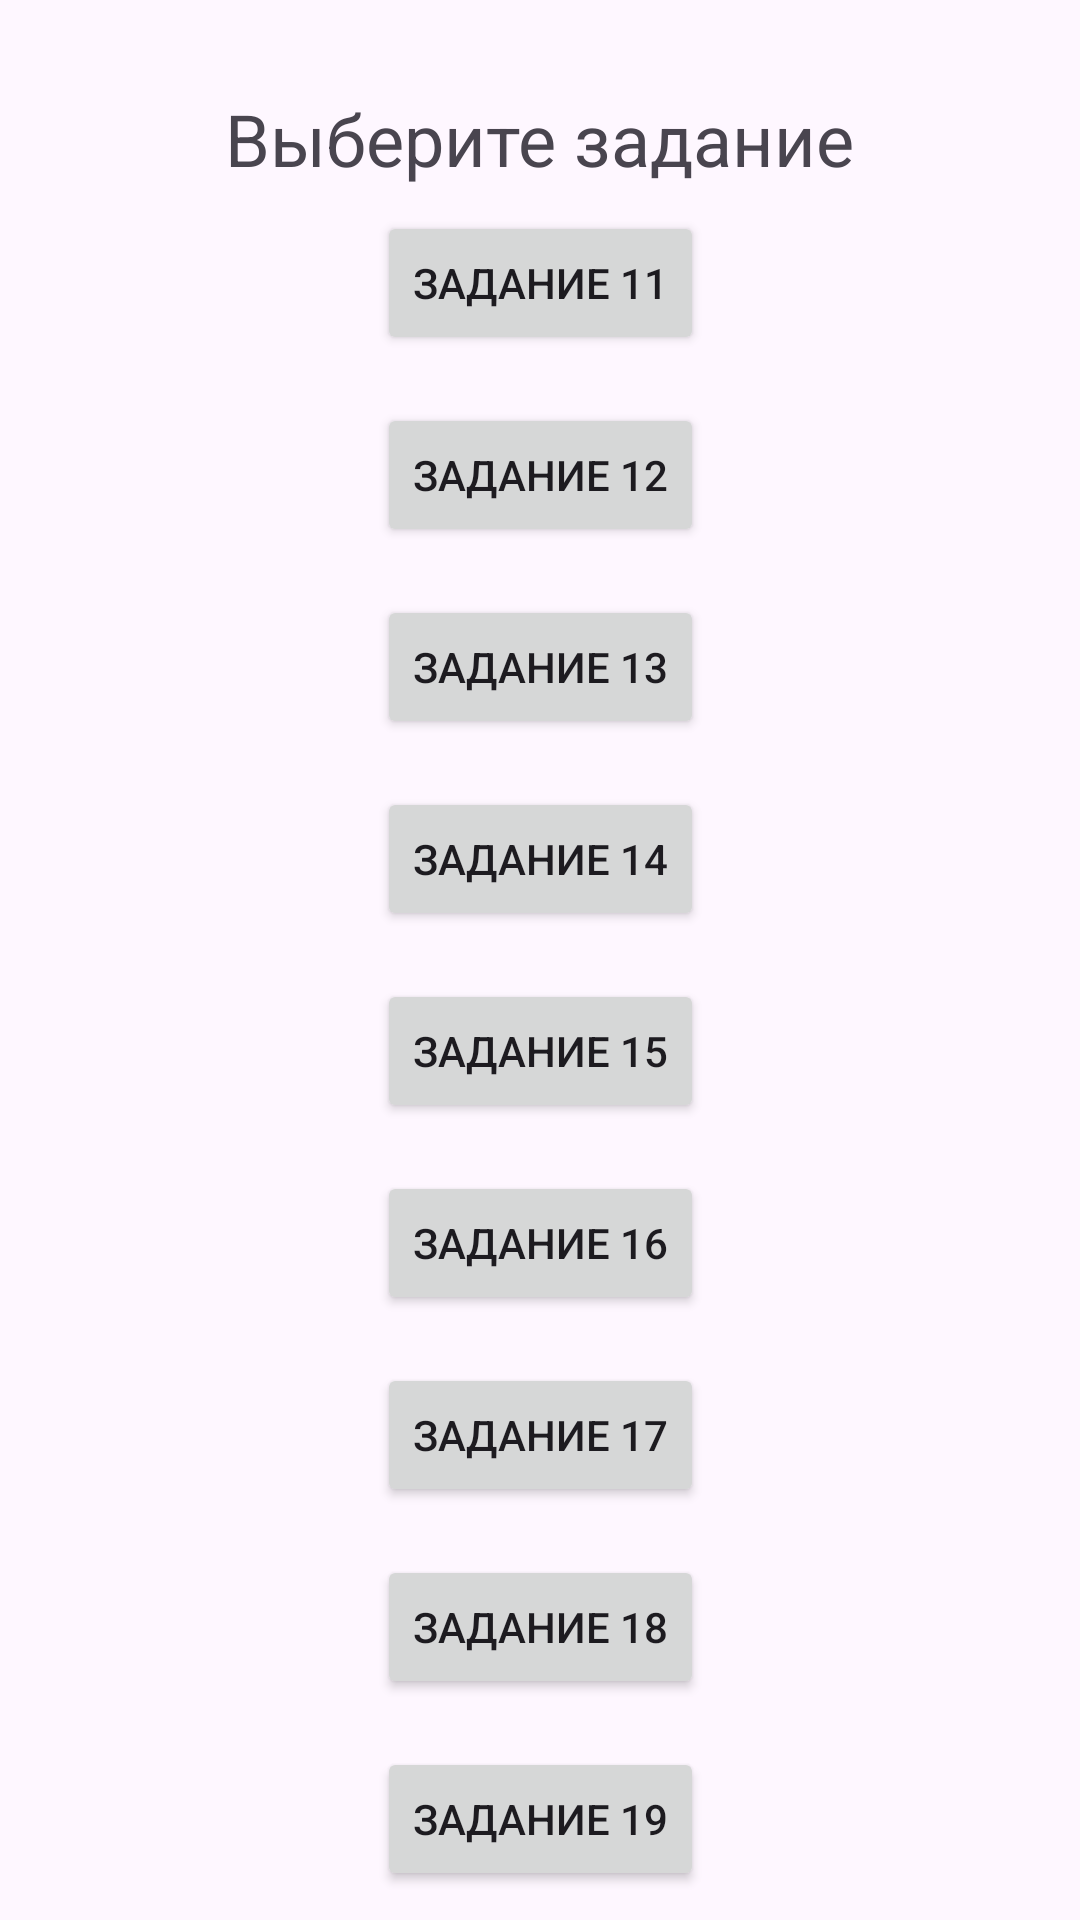

Layout XML and referenced resources for this Android screen:
<!-- AndroidManifest.xml: application theme Theme.ExamJavaAndroid -->
<!-- res/layout/activity_main.xml -->
<?xml version="1.0" encoding="utf-8"?>
<androidx.constraintlayout.widget.ConstraintLayout xmlns:android="http://schemas.android.com/apk/res/android"
    xmlns:app="http://schemas.android.com/apk/res-auto"
    xmlns:tools="http://schemas.android.com/tools"
    android:id="@+id/main"
    android:layout_width="match_parent"
    android:layout_height="match_parent"
    tools:context=".MainActivity">

    <Button
        android:id="@+id/btn_task_11"
        android:layout_width="wrap_content"
        android:layout_height="wrap_content"
        android:layout_marginTop="8dp"
        android:text="Задание 11"
        app:layout_constraintEnd_toEndOf="parent"
        app:layout_constraintStart_toStartOf="parent"
        app:layout_constraintTop_toBottomOf="@+id/textView" />

    <Button
        android:id="@+id/btn_task_12"
        android:layout_width="wrap_content"
        android:layout_height="wrap_content"
        android:layout_marginTop="16dp"
        android:text="Задание 12"
        app:layout_constraintEnd_toEndOf="parent"
        app:layout_constraintStart_toStartOf="parent"
        app:layout_constraintTop_toBottomOf="@+id/btn_task_11" />

    <Button
        android:id="@+id/btn_task_13"
        android:layout_width="wrap_content"
        android:layout_height="wrap_content"
        android:layout_marginTop="16dp"
        android:text="Задание 13"
        app:layout_constraintEnd_toEndOf="parent"
        app:layout_constraintStart_toStartOf="parent"
        app:layout_constraintTop_toBottomOf="@+id/btn_task_12" />

    <Button
        android:id="@+id/btn_task_14"
        android:layout_width="wrap_content"
        android:layout_height="wrap_content"
        android:layout_marginTop="16dp"
        android:text="Задание 14"
        app:layout_constraintEnd_toEndOf="parent"
        app:layout_constraintStart_toStartOf="parent"
        app:layout_constraintTop_toBottomOf="@+id/btn_task_13" />

    <Button
        android:id="@+id/btn_task_15"
        android:layout_width="wrap_content"
        android:layout_height="wrap_content"
        android:layout_marginTop="16dp"
        android:text="Задание 15"
        app:layout_constraintEnd_toEndOf="parent"
        app:layout_constraintStart_toStartOf="parent"
        app:layout_constraintTop_toBottomOf="@+id/btn_task_14" />

    <Button
        android:id="@+id/btn_task_16"
        android:layout_width="wrap_content"
        android:layout_height="wrap_content"
        android:layout_marginTop="16dp"
        android:text="Задание 16"
        app:layout_constraintEnd_toEndOf="parent"
        app:layout_constraintStart_toStartOf="parent"
        app:layout_constraintTop_toBottomOf="@+id/btn_task_15" />

    <Button
        android:id="@+id/btn_task_17"
        android:layout_width="wrap_content"
        android:layout_height="wrap_content"
        android:layout_marginTop="16dp"
        android:text="Задание 17"
        app:layout_constraintEnd_toEndOf="parent"
        app:layout_constraintStart_toStartOf="parent"
        app:layout_constraintTop_toBottomOf="@+id/btn_task_16" />

    <Button
        android:id="@+id/btn_task_18"
        android:layout_width="wrap_content"
        android:layout_height="wrap_content"
        android:layout_marginTop="16dp"
        android:text="Задание 18"
        app:layout_constraintEnd_toEndOf="parent"
        app:layout_constraintStart_toStartOf="parent"
        app:layout_constraintTop_toBottomOf="@+id/btn_task_17" />

    <Button
        android:id="@+id/btn_task_19"
        android:layout_width="wrap_content"
        android:layout_height="wrap_content"
        android:layout_marginTop="16dp"
        android:text="Задание 19"
        app:layout_constraintEnd_toEndOf="parent"
        app:layout_constraintStart_toStartOf="parent"
        app:layout_constraintTop_toBottomOf="@+id/btn_task_18" />

    <Button
        android:id="@+id/btn_task_20"
        android:layout_width="wrap_content"
        android:layout_height="wrap_content"
        android:layout_marginTop="16dp"
        android:text="Задание 20"
        app:layout_constraintEnd_toEndOf="parent"
        app:layout_constraintStart_toStartOf="parent"
        app:layout_constraintTop_toBottomOf="@+id/btn_task_19" />

    <TextView
        android:id="@+id/textView"
        android:layout_width="wrap_content"
        android:layout_height="wrap_content"
        android:layout_marginTop="30dp"
        android:text="Выберите задание"
        android:textSize="24sp"
        app:layout_constraintEnd_toEndOf="parent"
        app:layout_constraintStart_toStartOf="parent"
        app:layout_constraintTop_toTopOf="parent" />

</androidx.constraintlayout.widget.ConstraintLayout>
<!-- resources referenced by this layout -->
<resources>
  <style name="Theme.ExamJavaAndroid" parent="Base.Theme.ExamJavaAndroid" />
  <style name="Base.Theme.ExamJavaAndroid" parent="Theme.Material3.DayNight.NoActionBar">
          
          
      </style>
</resources>
